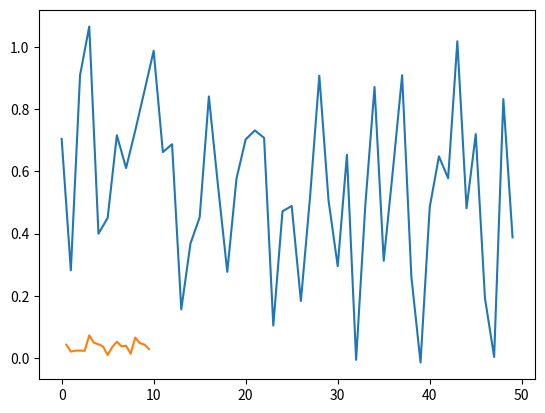

Write Python code to recreate this figure.
#!/usr/bin/python

import numpy as np
import matplotlib.pyplot as plt

N = 50
x= np.linspace(-6.28,6.28,N)
x=0.2*np.sin(3*x)
x1=np.random.rand(N)
X=x+x1

k=np.arange(N)
plt.plot(k,X)
plt.show()

xt=np.fft.fft(X)

S=np.sqrt(xt.real**2+xt.imag**2)/N
plt.plot(k[1:20]/2,S[1:20])
plt.show()
